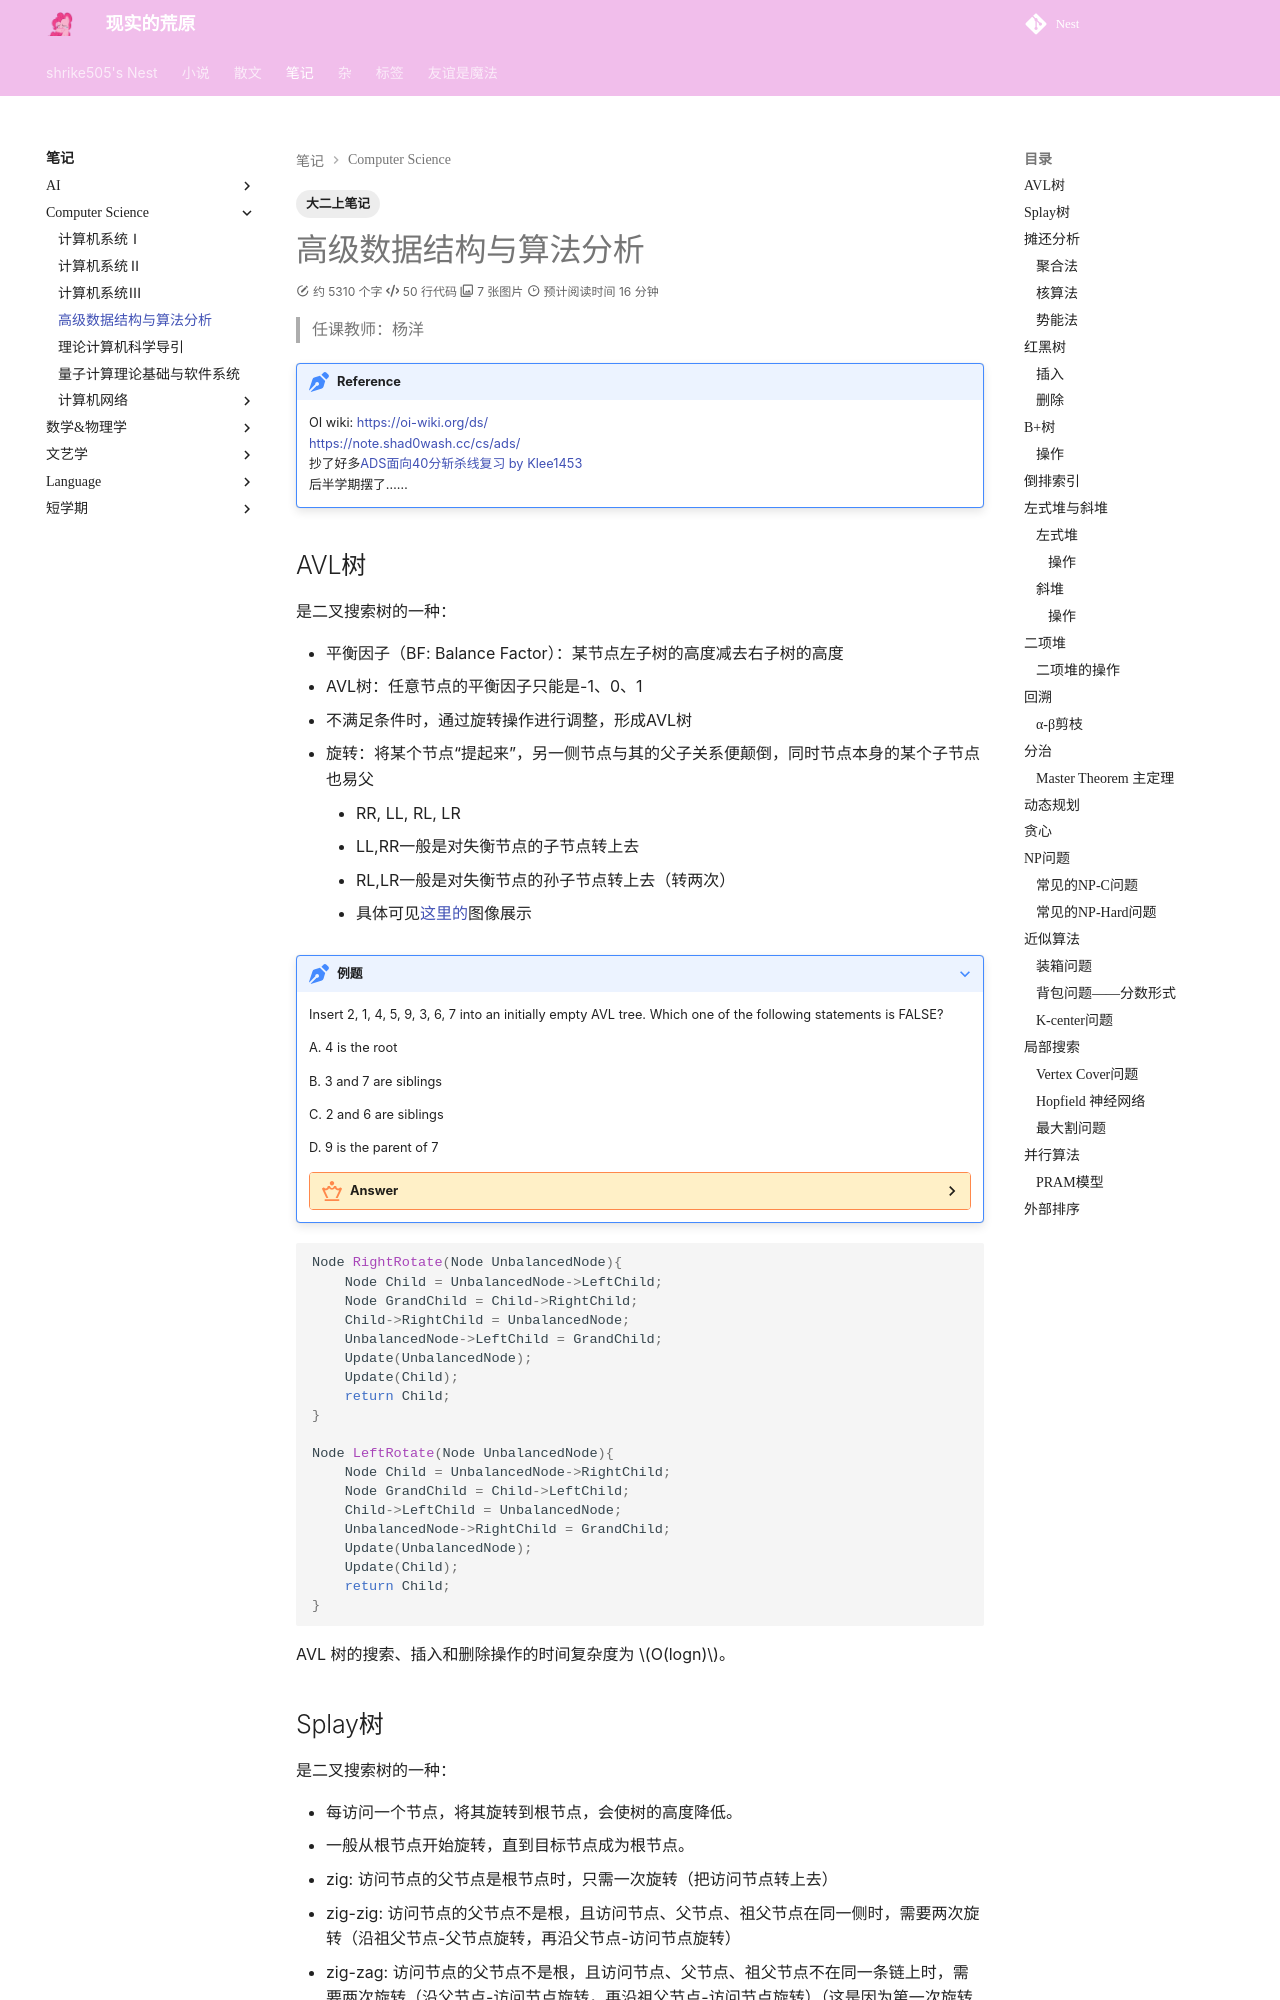

repository: shrike-505/Nest · page: notes/ComputerScience/ADS/index.html · generator: mkdocs

---
    comments: true
    tags:
        - 大二上笔记
 
---

# 高级数据结构与算法分析

> 任课教师：杨洋

!!! note "Reference"
    OI wiki: <https://oi-wiki.org/ds/>  
    <https://note.shad0wash.cc/cs/ads/>  
    抄了好多[ADS面向40分斩杀线复习 by Klee1453](https://github.com/Klee1453/ads-geq-40)  
    后半学期摆了……

## AVL树

是二叉搜索树的一种：

- 平衡因子（BF: Balance Factor）：某节点左子树的高度减去右子树的高度
- AVL树：任意节点的平衡因子只能是-1、0、1
- 不满足条件时，通过旋转操作进行调整，形成AVL树
  - 旋转：将某个节点“提起来”，另一侧节点与其的父子关系便颠倒，同时节点本身的某个子节点也易父
    - RR, LL, RL, LR
    - LL,RR一般是对失衡节点的子节点转上去
    - RL,LR一般是对失衡节点的孙子节点转上去（转两次）
    - 具体可见[这里的](https://www.hello-algo.com/chapter_tree/avl_tree/#752-avl)图像展示

???+ note "例题"
    Insert 2, 1, 4, 5, 9, 3, 6, 7 into an initially empty AVL tree.  Which one of the following statements is FALSE?

    A. 4 is the root


    B. 3 and 7 are siblings


    C. 2 and 6 are siblings


    D. 9 is the parent of 7
    
    ??? key-point "Answer"
        插入建树就行，记得每次插入后如果有失衡就立刻旋转，选B。

```c
Node RightRotate(Node UnbalancedNode){
    Node Child = UnbalancedNode->LeftChild;
    Node GrandChild = Child->RightChild;
    Child->RightChild = UnbalancedNode;
    UnbalancedNode->LeftChild = GrandChild;
    Update(UnbalancedNode);
    Update(Child);
    return Child;
}

Node LeftRotate(Node UnbalancedNode){
    Node Child = UnbalancedNode->RightChild;
    Node GrandChild = Child->LeftChild;
    Child->LeftChild = UnbalancedNode;
    UnbalancedNode->RightChild = GrandChild;
    Update(UnbalancedNode);
    Update(Child);
    return Child;
}
```

AVL 树的搜索、插入和删除操作的时间复杂度为 $O(logn)$。
